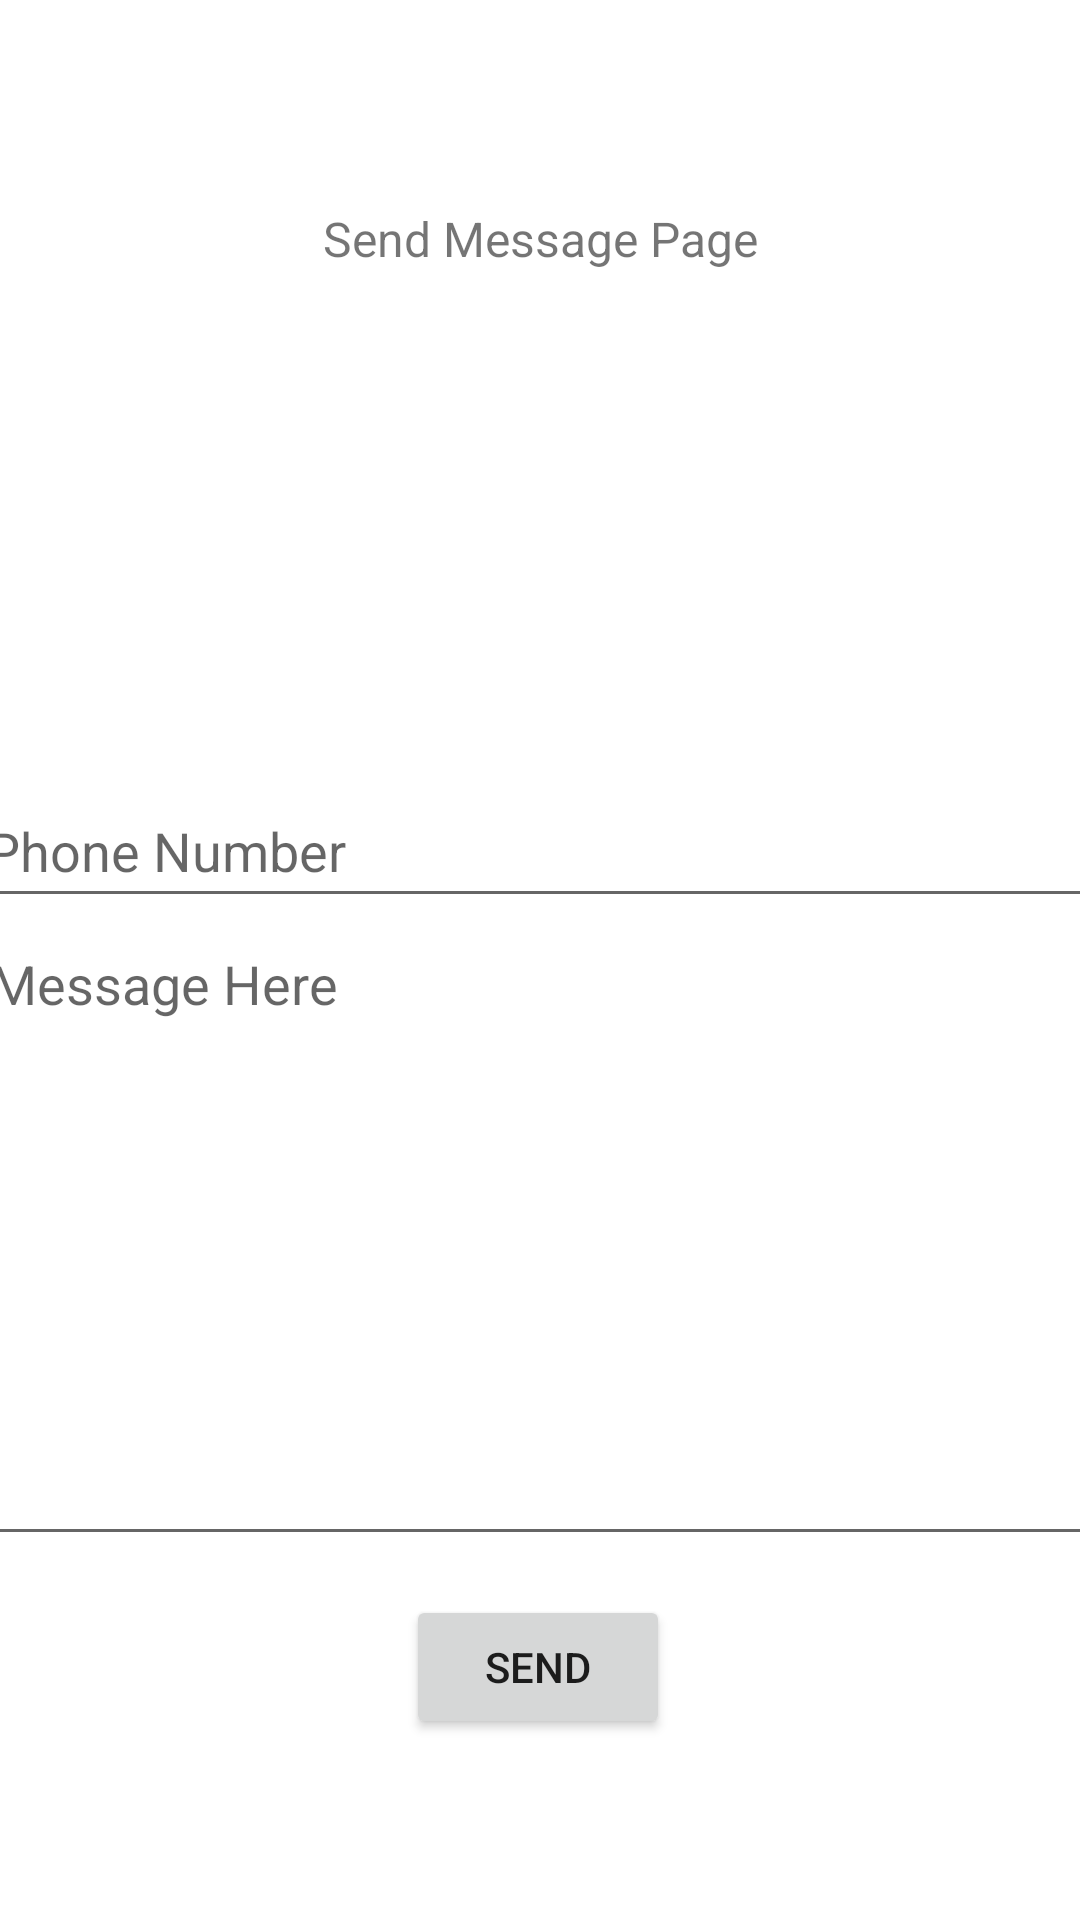

The Android layout XML behind this screen, and the referenced resources:
<!-- AndroidManifest.xml: application theme Theme.Exercise10SendSMSWithRecyclerView_Montera -->
<!-- res/layout/activity_sendpage.xml -->
<?xml version="1.0" encoding="utf-8"?>
<androidx.constraintlayout.widget.ConstraintLayout xmlns:android="http://schemas.android.com/apk/res/android"
    xmlns:app="http://schemas.android.com/apk/res-auto"
    xmlns:tools="http://schemas.android.com/tools"
    android:layout_width="match_parent"
    android:layout_height="match_parent"
    tools:context=".sendpage">

    <androidx.recyclerview.widget.RecyclerView
        android:id="@+id/rview"
        android:layout_width="411dp"
        android:layout_height="139dp"
        app:layout_constraintBottom_toBottomOf="parent"
        app:layout_constraintEnd_toEndOf="parent"
        app:layout_constraintHorizontal_bias="0.0"
        app:layout_constraintStart_toStartOf="parent"
        app:layout_constraintTop_toTopOf="parent"
        app:layout_constraintVertical_bias="0.229" />

    <EditText
        android:id="@+id/message"
        android:layout_width="374dp"
        android:layout_height="213dp"
        android:ems="10"
        android:gravity="start|top"
        android:hint="Message Here"
        android:inputType="textMultiLine"
        app:layout_constraintBottom_toBottomOf="parent"
        app:layout_constraintEnd_toEndOf="parent"
        app:layout_constraintHorizontal_bias="0.567"
        app:layout_constraintStart_toStartOf="parent"
        app:layout_constraintTop_toTopOf="parent"
        app:layout_constraintVertical_bias="0.716" />

    <Button
        android:id="@+id/send"
        android:layout_width="wrap_content"
        android:layout_height="wrap_content"
        android:text="send"
        app:layout_constraintBottom_toBottomOf="parent"
        app:layout_constraintEnd_toEndOf="parent"
        app:layout_constraintHorizontal_bias="0.498"
        app:layout_constraintStart_toStartOf="parent"
        app:layout_constraintTop_toTopOf="parent"
        app:layout_constraintVertical_bias="0.898" />

    <EditText
        android:id="@+id/numbernotexist"
        android:layout_width="378dp"
        android:layout_height="48dp"
        android:ems="10"
        android:hint="Phone Number"
        android:inputType="number|textPersonName"
        android:phoneNumber="true"
        app:layout_constraintBottom_toBottomOf="parent"
        app:layout_constraintEnd_toEndOf="parent"
        app:layout_constraintHorizontal_bias="0.515"
        app:layout_constraintStart_toStartOf="parent"
        app:layout_constraintTop_toTopOf="parent"
        app:layout_constraintVertical_bias="0.436" />

    <TextView
        android:id="@+id/textView2"
        android:layout_width="181dp"
        android:layout_height="30dp"
        android:gravity="center"
        android:text="Send Message Page"
        android:textSize="16sp"
        app:layout_constraintBottom_toBottomOf="parent"
        app:layout_constraintEnd_toEndOf="parent"
        app:layout_constraintStart_toStartOf="parent"
        app:layout_constraintTop_toTopOf="parent"
        app:layout_constraintVertical_bias="0.106" />

</androidx.constraintlayout.widget.ConstraintLayout>
<!-- resources referenced by this layout -->
<resources>
  <style name="Theme.Exercise10SendSMSWithRecyclerView_Montera" parent="Theme.MaterialComponents.DayNight.DarkActionBar">
          
          <item name="colorPrimary">@color/purple_500</item>
          <item name="colorPrimaryVariant">@color/purple_700</item>
          <item name="colorOnPrimary">@color/white</item>
          
          <item name="colorSecondary">@color/teal_200</item>
          <item name="colorSecondaryVariant">@color/teal_700</item>
          <item name="colorOnSecondary">@color/black</item>
          
          <item name="android:statusBarColor" tools:targetApi="l">?attr/colorPrimaryVariant</item>
          
      </style>
  <!-- not gathered from this repository: default colours our renderer supplied (Android Studio template values) -->
  <color name="purple_500">#FF6200EE</color>
  <color name="purple_700">#FF3700B3</color>
  <color name="teal_200">#FF03DAC5</color>
  <color name="teal_700">#FF018786</color>
  <color name="black">#FF000000</color>
  <color name="white">#FFFFFFFF</color>
</resources>
